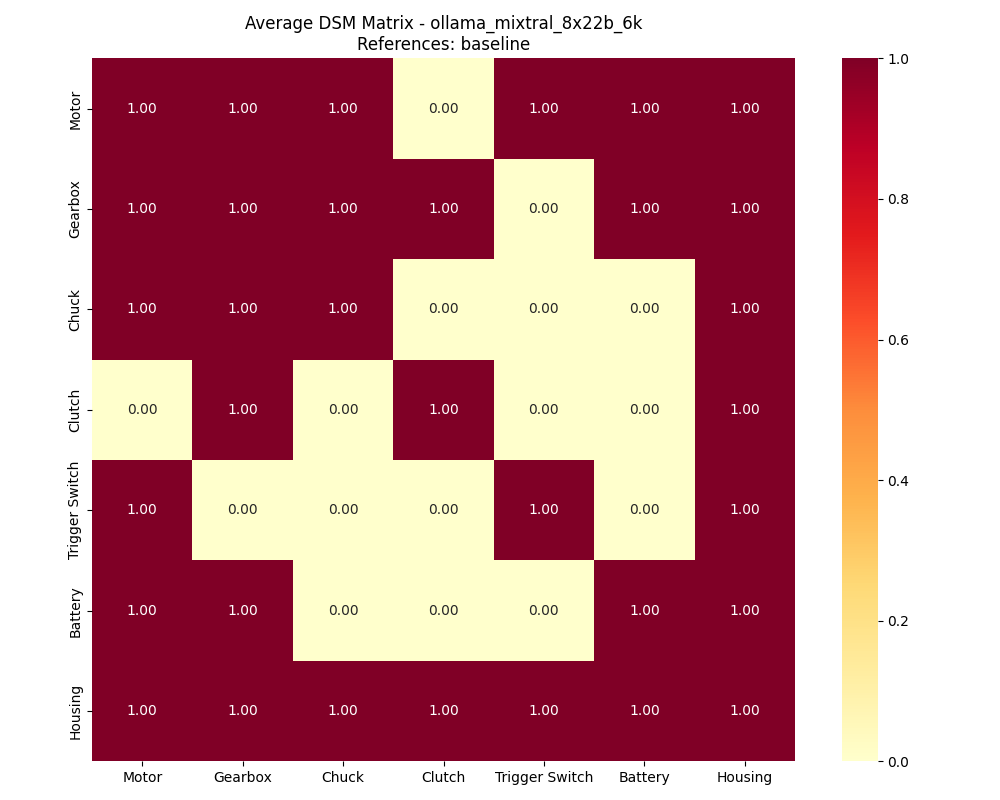

Data behind this chart, as committed beside it:
, Motor, Gearbox, Chuck, Clutch, Trigger Switch, Battery, Housing
Motor, 1, 1, 1, 0, 1, 1, 1
Gearbox, 1, 1, 1, 1, 0, 1, 1
Chuck, 1, 1, 1, 0, 0, 0, 1
Clutch, 0, 1, 0, 1, 0, 0, 1
Trigger Switch, 1, 0, 0, 0, 1, 0, 1
Battery, 1, 1, 0, 0, 0, 1, 1
Housing, 1, 1, 1, 1, 1, 1, 1
